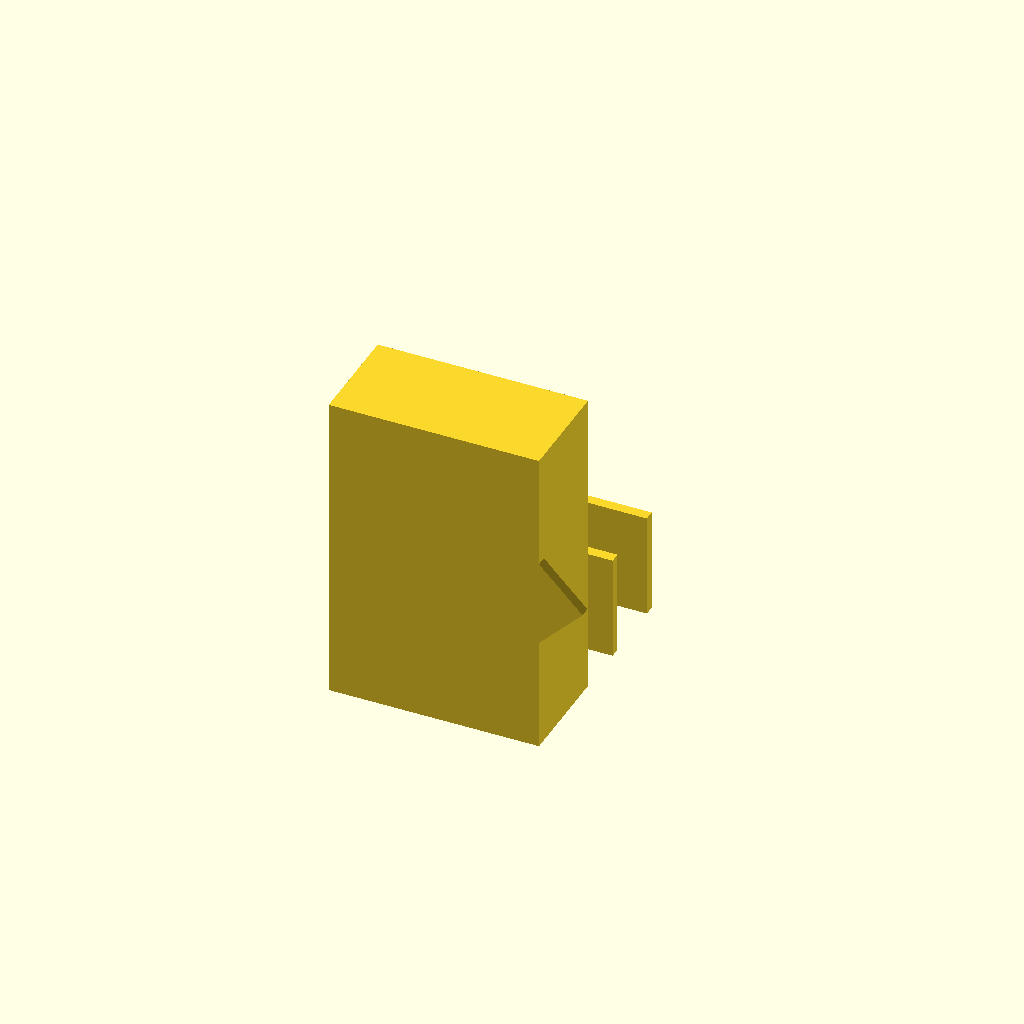
Cell 1: rendered with the file's own defaults.
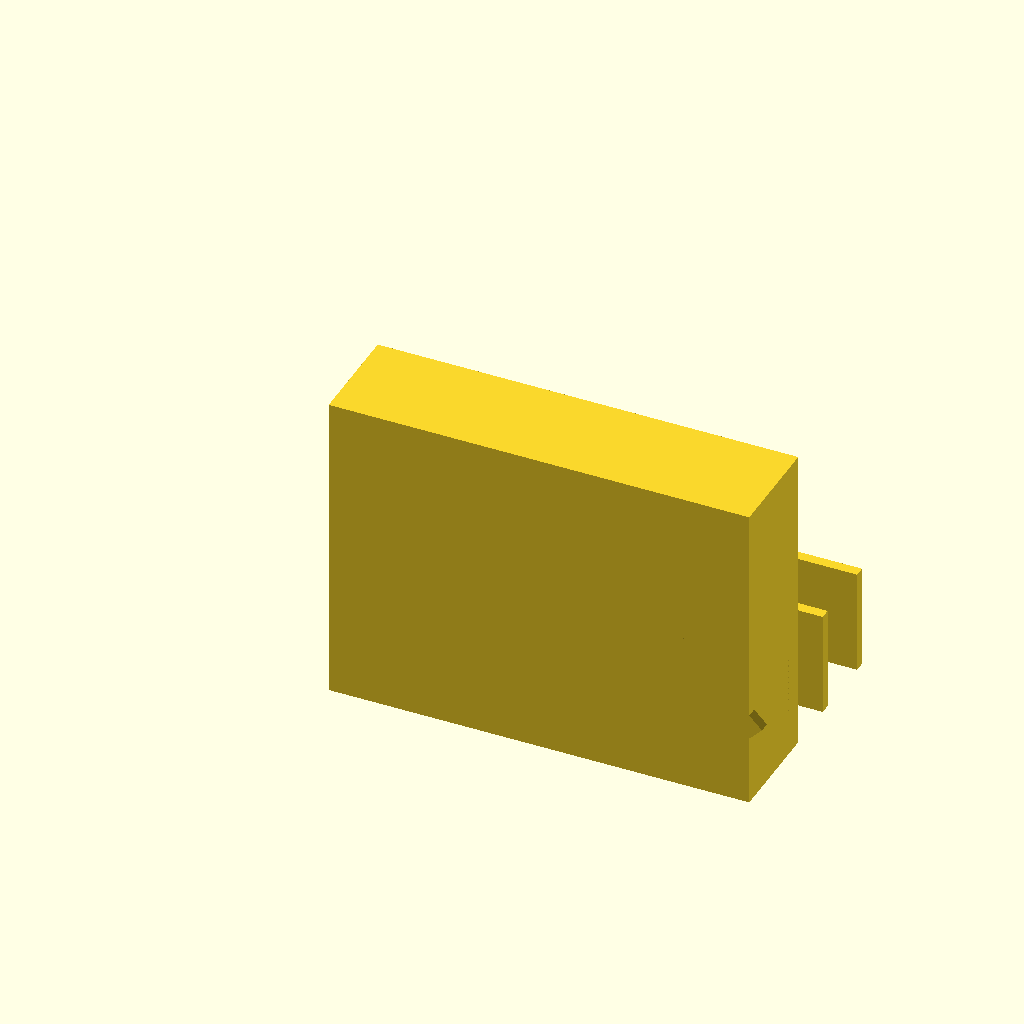
Cell 2 — outer_frame_width set to 200, the other parameters unchanged.
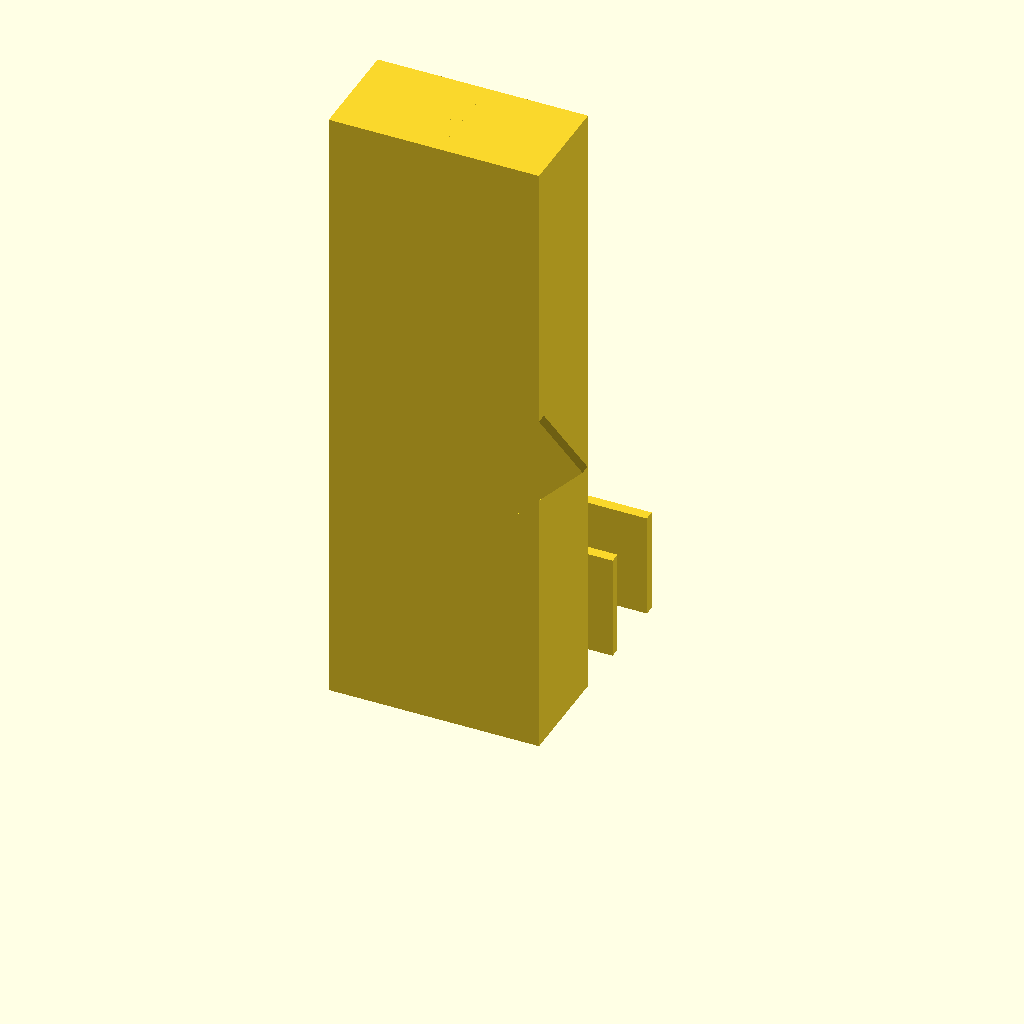
Cell 3: outer_frame_height = 300 (everything else at default).
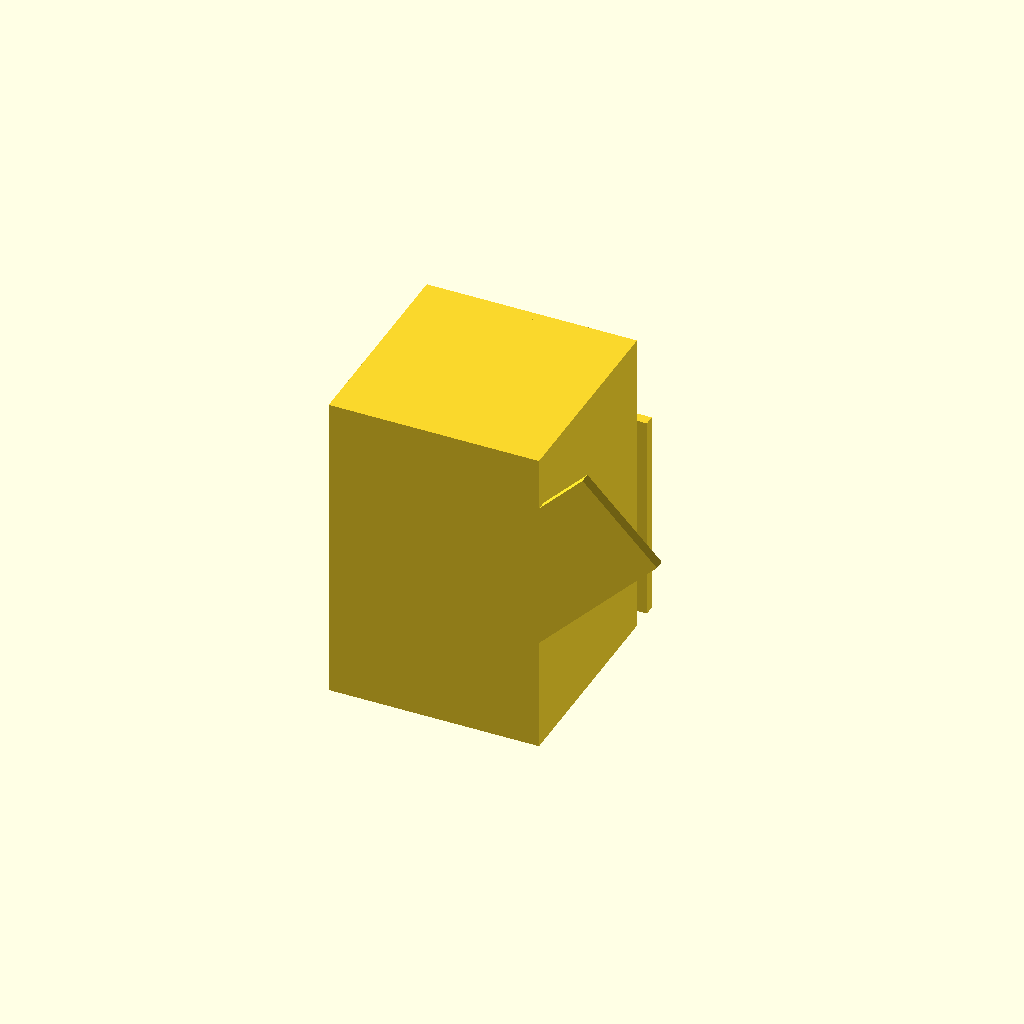
Cell 4: the same model with outer_frame_depth = 100.
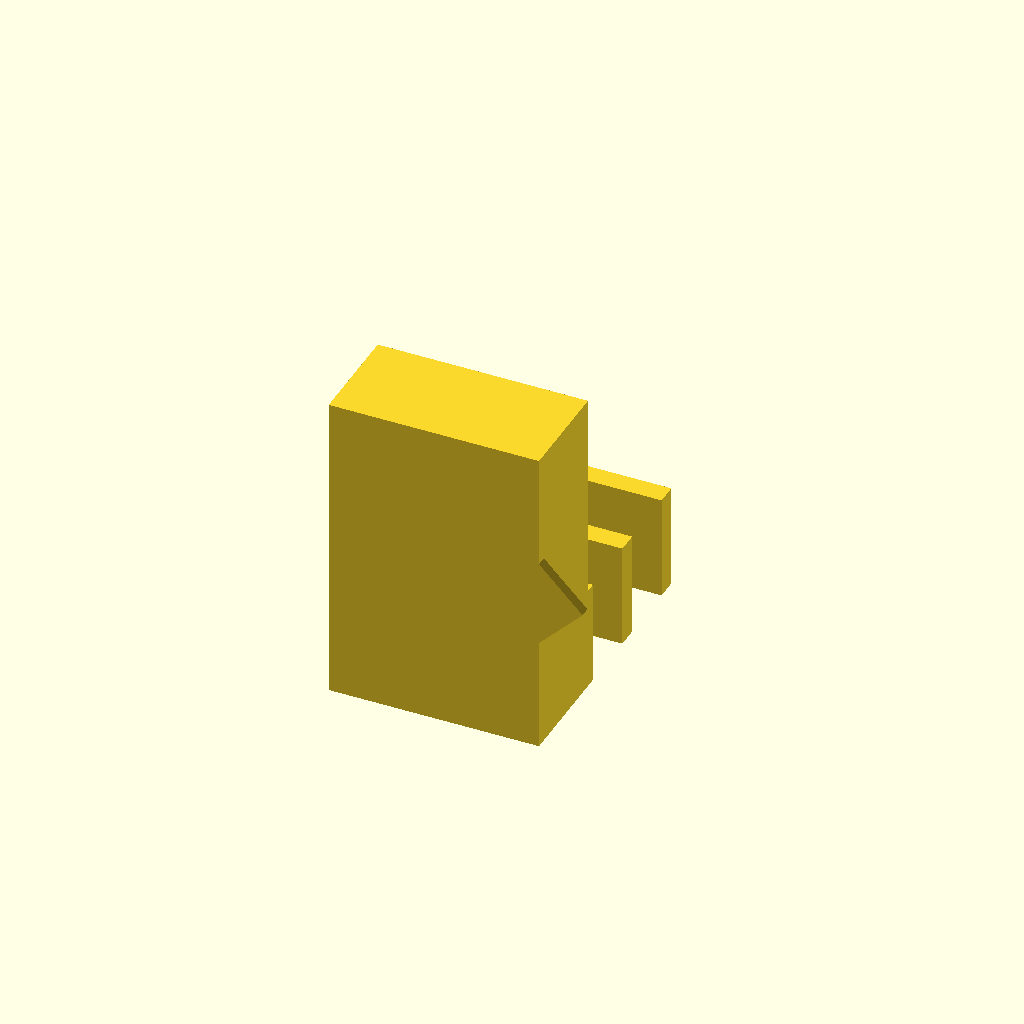
Cell 5 — shelf_thickness set to 10, the other parameters unchanged.
All cells are drawn from one camera (rotation 55°, 0°, 25°, orthographic, colour scheme Cornfield), so only the parameter changes between them.
OpenSCAD source file deepcad_8037/0082/00827834/output_0/00827834.scad:

// Dimensions
outer_frame_width = 100;
outer_frame_height = 150;
outer_frame_depth = 50;
outer_frame_thickness = 5;

shelf_thickness = 5;
shelf_spacing = 30;

vertical_divider_thickness = 5;

angled_support_thickness = 5;
angled_support_angle = 45; // degrees

// Outer Frame
module outer_frame() {
    difference() {
        cube([outer_frame_width, outer_frame_depth, outer_frame_height]);
        translate([outer_frame_thickness, outer_frame_thickness, outer_frame_thickness])
            cube([outer_frame_width - 2 * outer_frame_thickness, 
                  outer_frame_depth - 2 * outer_frame_thickness, 
                  outer_frame_height - 2 * outer_frame_thickness]);
    }
}

// Horizontal Shelf
module horizontal_shelf(y_position) {
    translate([0, y_position, 0])
        cube([outer_frame_width, shelf_thickness, outer_frame_depth]);
}

// Vertical Divider
module vertical_divider() {
    translate([(outer_frame_width - vertical_divider_thickness) / 2, 0, 0])
        cube([vertical_divider_thickness, outer_frame_depth, outer_frame_height]);
}

// Angled Support Panel
module angled_support_panel() {
    translate([outer_frame_width / 2, 0, outer_frame_height / 2])
        rotate([0, angled_support_angle, 0])
            cube([outer_frame_width / 2, angled_support_thickness, outer_frame_depth]);
}

// Assemble the model
module model() {
    // Layer 1: Outer Frame
    outer_frame();

    // Layer 2-5: Horizontal Shelves
    for (i = [0:3]) {
        horizontal_shelf(outer_frame_thickness + i * (shelf_spacing + shelf_thickness));
    }

    // Layer 6: Vertical Divider
    vertical_divider();

    // Layer 7: Angled Support Panel
    angled_support_panel();
}

// Render the model
model();
Parameter table extracted from the source (name, type, default, range or options):
outer_frame_width: number, default 100
outer_frame_height: number, default 150
outer_frame_depth: number, default 50
outer_frame_thickness: number, default 5
shelf_thickness: number, default 5
shelf_spacing: number, default 30
vertical_divider_thickness: number, default 5
angled_support_thickness: number, default 5
angled_support_angle: number, default 45
